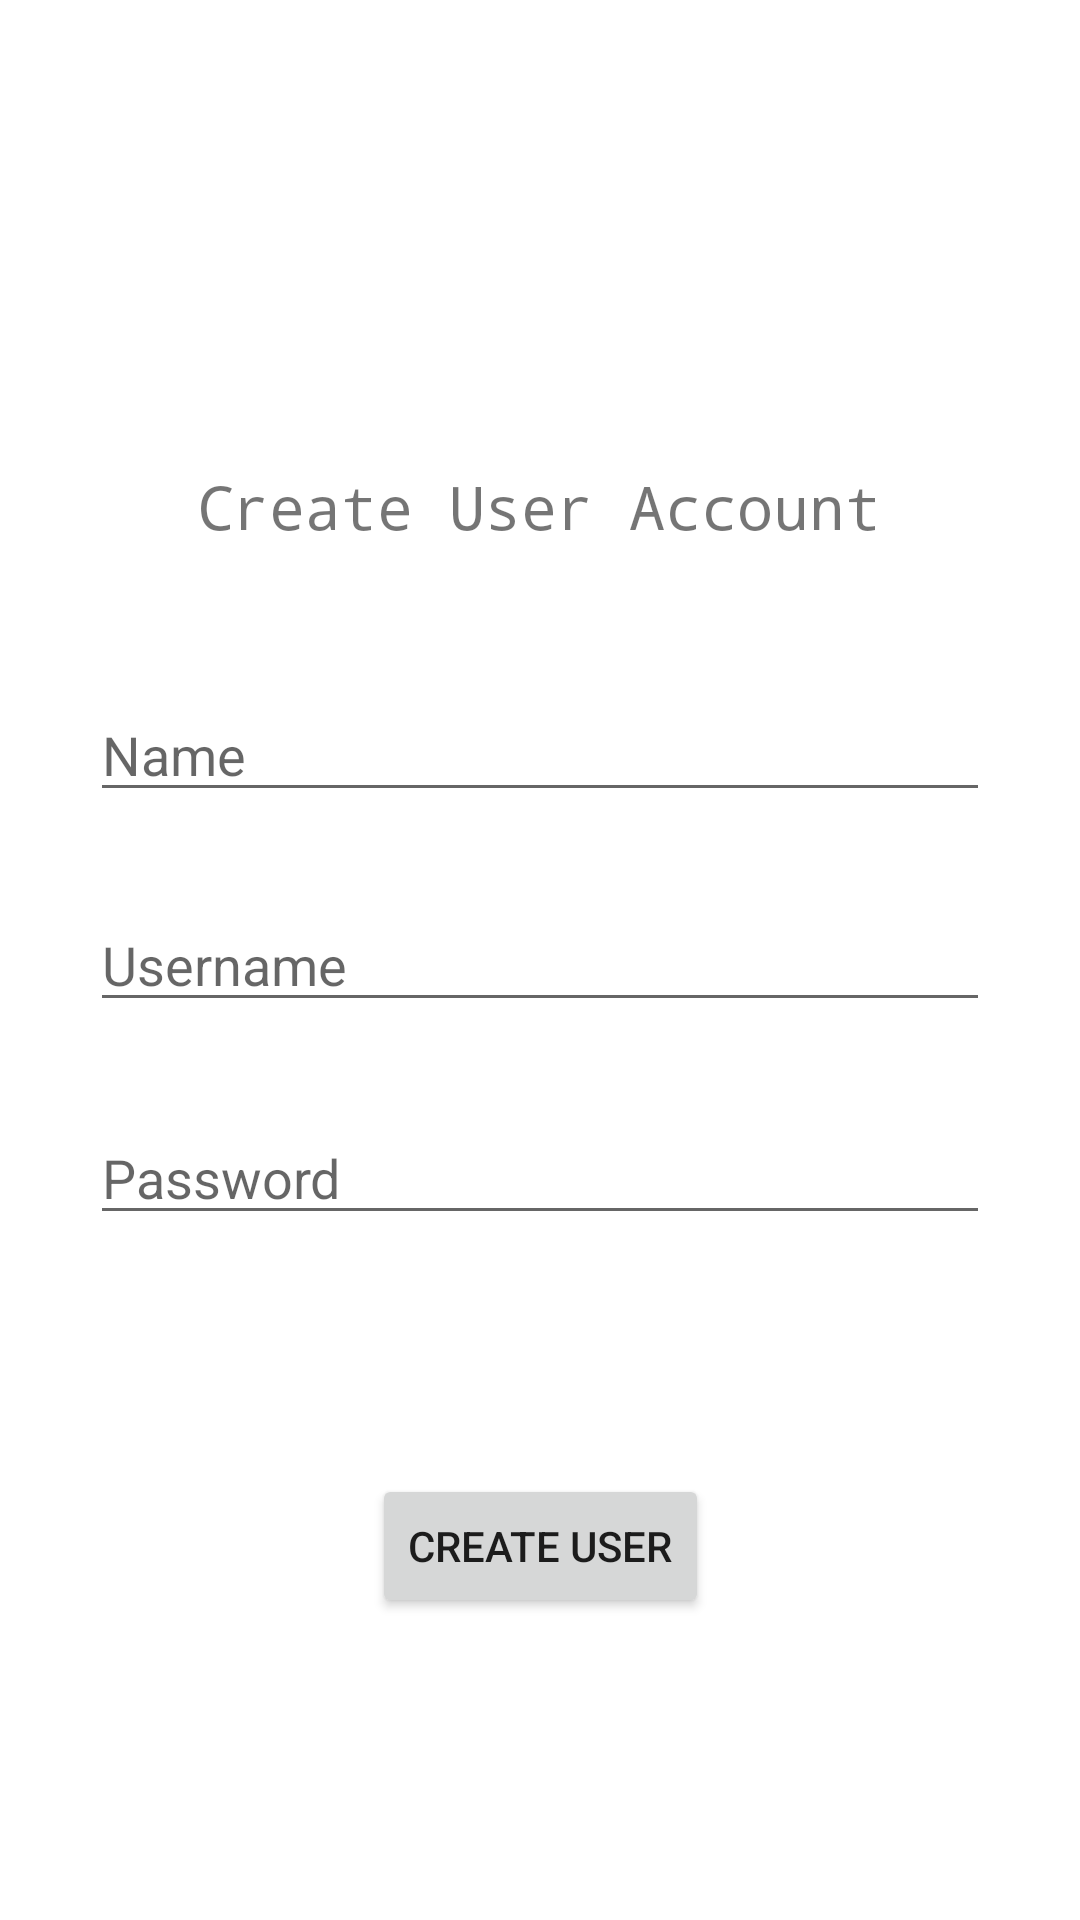

Android layout source for this screen:
<!-- AndroidManifest.xml: application theme Theme.DemoApplication01 -->
<!-- res/layout/create_new_user.xml -->
<?xml version="1.0" encoding="utf-8"?>
<androidx.constraintlayout.widget.ConstraintLayout xmlns:android="http://schemas.android.com/apk/res/android"
    xmlns:app="http://schemas.android.com/apk/res-auto"
    xmlns:tools="http://schemas.android.com/tools"
    android:layout_width="match_parent"
    android:layout_height="match_parent"
    tools:context=".CreateNewUser">

    


    <TextView
        android:layout_width="wrap_content"
        android:layout_height="wrap_content"
        android:fontFamily="monospace"
        android:text="Create User Account"
        android:textSize="20dp"
        app:layout_constraintBottom_toTopOf="@+id/inputName"
        app:layout_constraintEnd_toEndOf="parent"
        app:layout_constraintHorizontal_bias="0.497"
        app:layout_constraintStart_toStartOf="parent"
        app:layout_constraintTop_toTopOf="parent"
        app:layout_constraintVertical_bias="0.767" />

    <EditText
        android:id="@+id/inputName"
        android:layout_width="match_parent"
        android:layout_height="wrap_content"
        android:layout_margin="30dp"
        android:hint="Name"
        app:layout_constraintBottom_toBottomOf="parent"
        app:layout_constraintEnd_toEndOf="parent"
        app:layout_constraintStart_toStartOf="parent"
        app:layout_constraintTop_toTopOf="parent"
        app:layout_constraintVertical_bias="0.37" />

    <EditText
        android:id="@+id/inputUserName"
        android:layout_width="match_parent"
        android:layout_height="wrap_content"
        android:layout_margin="30dp"
        android:hint="Username"
        app:layout_constraintBottom_toBottomOf="parent"
        app:layout_constraintEnd_toEndOf="parent"
        app:layout_constraintStart_toStartOf="parent"
        app:layout_constraintTop_toTopOf="parent" />

    <EditText
        android:id="@+id/inputPassword"
        android:layout_width="match_parent"
        android:layout_height="wrap_content"
        android:layout_margin="30dp"
        android:hint="Password"
        app:layout_constraintBottom_toBottomOf="parent"
        app:layout_constraintEnd_toEndOf="parent"
        app:layout_constraintHorizontal_bias="0.266"
        app:layout_constraintStart_toStartOf="parent"
        app:layout_constraintTop_toTopOf="parent"
        app:layout_constraintVertical_bias="0.632" />

    <Button
        android:id="@+id/signUpBtn"
        android:layout_width="wrap_content"
        android:layout_height="wrap_content"
        android:layout_gravity="center"
        android:text="Create user"
        app:layout_constraintBottom_toBottomOf="parent"
        app:layout_constraintEnd_toEndOf="parent"
        app:layout_constraintStart_toStartOf="parent"
        app:layout_constraintTop_toBottomOf="@+id/inputPassword"
        app:layout_constraintVertical_bias="0.441" />

</androidx.constraintlayout.widget.ConstraintLayout>
<!-- resources referenced by this layout -->
<resources>
  <style name="Theme.DemoApplication01" parent="Theme.MaterialComponents.DayNight.NoActionBar">
          
          <item name="colorPrimary">@color/purple_500</item>
          <item name="colorPrimaryVariant">@color/purple_700</item>
          <item name="colorOnPrimary">@color/white</item>
          
          <item name="colorSecondary">@color/teal_200</item>
          <item name="colorSecondaryVariant">@color/teal_700</item>
          <item name="colorOnSecondary">@color/black</item>
          
          <item name="android:statusBarColor" tools:targetApi="l">?attr/colorPrimaryVariant</item>
          
      </style>
  <color name="purple_500">#FF6200EE</color>
  <color name="purple_700">#FF3700B3</color>
  <color name="white">#FFFFFFFF</color>
  <color name="teal_200">#FF03DAC5</color>
  <color name="teal_700">#FF018786</color>
  <color name="black">#FF000000</color>
</resources>
